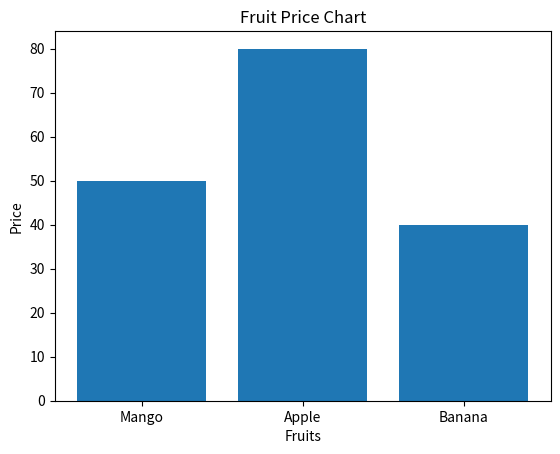

Here is the Python script that generated this plot:
import numpy as np
import matplotlib.pyplot as plt

fruits = ['Mango', 'Apple', 'Banana']
price = [50, 80, 40]
plt.bar(fruits, price)
plt.xlabel('Fruits')
plt.ylabel('Price')
plt.title('Fruit Price Chart')
plt.show()
